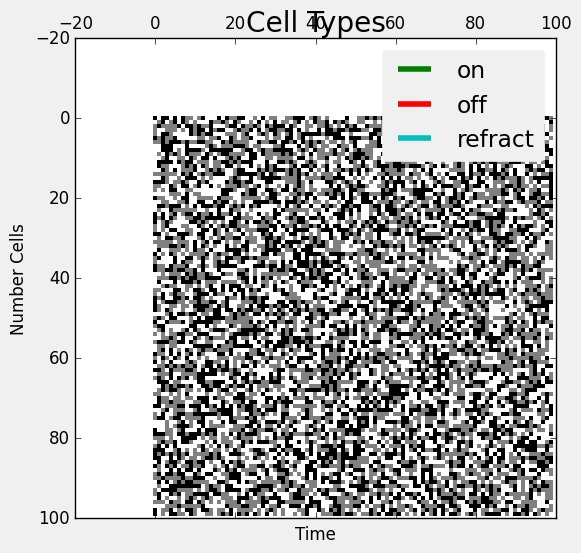

Python code for this plot:
import numpy as np
import matplotlib.pyplot as plt 
import matplotlib.animation as animation
import random
plt.style.use('classic')

size = 100

#for stats
count = []
countOff = []
neigh = 0
neighs = []
refracts = []

#starting porportions
valsGrid = [1,0,-1]
pGrid = [.25,.5,.25]

# Static; Track the type of nrn, or if there is one: 1 excit, 0, struct, -1 inhib
# if 1, then this will cause surrounding cells to fire. If -1, then they will not fire
grid = np.random.choice(valsGrid, size*size, pGrid).reshape(size,size)

fireLog = np.zeros((size,size))
#print(fireLog)
for i in range(size):
    for j in range(size):
        if grid[i,j] == 1:
            fireLog[i,j] = 2
        elif grid[i,j] == -1:
            fireLog[i,j] = 1

x = grid
def numKin(array,typ,i,j,siz):
    eKin = 0
    iKin = 0  # variable to keep track of kin seen so far
    me = array[i][j]   # look in the mirror for a sec
    # check each of your neighbors
    for x in [-1,0,1]:
        ni = (i-x)%siz
        for y in [-1,0,1]:
            nj = (j-y)%siz
            #only look at the squares above and below and beside
            #if (abs(ni) + abs(nj)) > 1:
            if array[ni][nj] == 1 and typ[ni][nj] == 1:
              eKin += 1
            elif array[ni][nj] == 1 and typ[ni][nj] == -1:
              iKin += 1
    return eKin-1, iKin-1

def numberKin(array,i,j, siz):
    kin = 0  # variable to keep track of kin seen so far
    me = array[i][j]   # look in the mirror for a sec
    # check each of your neighbors
    for x in [-1,0,1]:
        ni = (i-x)%siz
        for y in [-1,0,1]:
            nj = (j-y)%siz
            #only look at the squares above and below and beside
            #if (abs(ni) + abs(nj)) > 1:
            if array[ni][nj] == 1:
                kin += 1
    return kin + 1


def step(data):
  global grid
  global fireLog
  global nType
  global neigh
  neigh = 0
  N = size
  newGrid = grid.copy()
  
  for i in range(size):
    for j in range(size):
        kin = numberKin(grid,i,j, size)
        
        if grid[i][j] == 1:
            newGrid[i][j] = -1
            fireLog[i][j] = 0
        elif grid[i][j] == -1:
            newGrid[i][j] = 0
        elif grid[i,j]== 0 and kin == 2: #or use two
            neigh +=1
            newGrid[i][j] = 1


  fire = 0
  off = 0
  refract = 0
  for i in range(size):
      for j in range(size):
        if grid[i][j] == 1:
            fire += 1
        elif grid[i][j] == 0:
            off += 1
        elif grid[i][j] == -1:
            refract += 1
            
  count.append(fire)
  countOff.append(off)
  refracts.append(refract)
    
  
  mat.set_data(newGrid)
  grid = newGrid
  neighs.append(neigh)
  return grid

# set up animation
#plt.matshow(nType,cmap=plt.cm.gray)
fig, ax = plt.subplots()
mat = ax.matshow(grid, cmap=plt.cm.gray)
ani = animation.FuncAnimation(fig,step, interval=100, save_count=50)
plt.show()

z = grid - x
c = 0
for i in range(size):
  for j in range(size):
    if z[i][j] == 0:
      c +=1

print(c, "cells changed")

plt.style.use('fivethirtyeight')
plt.title('Fire/Off Ratio')
plt.xlabel('Time')
plt.ylabel('Ratio')
rat = []
for on, off in zip(count, countOff):
    if off != 0:
        t = on/off
    else:
        t = 10000
    rat.append(t)
plt.plot(rat)
plt.show()


plt.style.use('fivethirtyeight')
plt.title('Cell Types')
plt.xlabel('Time')
plt.ylabel('Number Cells')

plt.plot(count, label='on')
plt.plot(countOff,label='off')
plt.plot(refracts,label='refract')
plt.legend()
plt.show()
